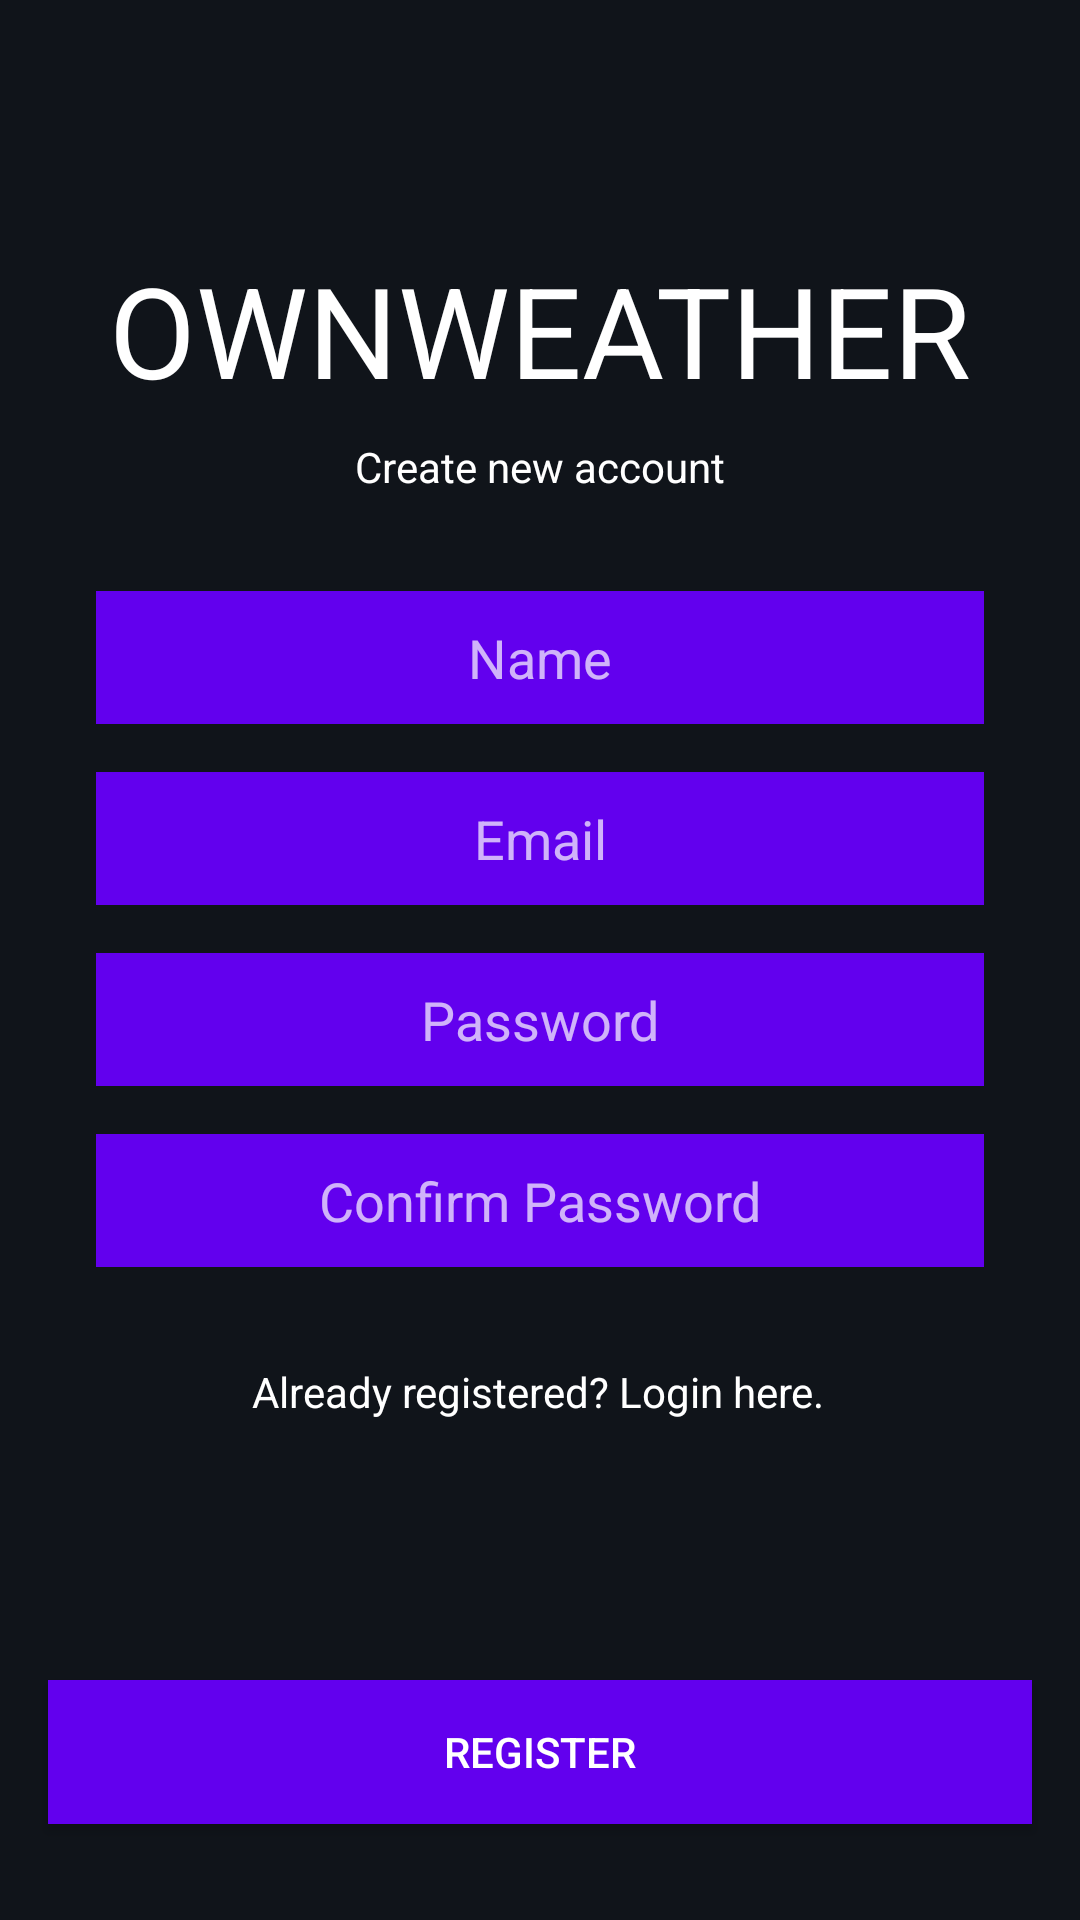

Layout XML and referenced resources for this Android screen:
<!-- AndroidManifest.xml: application theme Theme.MeteoAuthentication -->
<!-- res/layout/fragment_register.xml -->
<?xml version="1.0" encoding="utf-8"?>
<androidx.constraintlayout.widget.ConstraintLayout xmlns:android="http://schemas.android.com/apk/res/android"
    xmlns:app="http://schemas.android.com/apk/res-auto"
    xmlns:tools="http://schemas.android.com/tools"
    android:id="@+id/RegisterLayout"
    android:layout_width="match_parent"
    android:layout_height="match_parent"
    android:background="#10141A"
    tools:context=".ui.auth.RegisterFragment">

    <TextView
        android:id="@+id/toLoginTextView"
        android:layout_width="wrap_content"
        android:layout_height="wrap_content"
        android:layout_marginTop="32dp"
        android:text="@string/already_registered_login_here"
        android:textColor="@color/white"
        app:layout_constraintEnd_toEndOf="parent"
        app:layout_constraintHorizontal_bias="0.498"
        app:layout_constraintStart_toStartOf="parent"
        app:layout_constraintTop_toBottomOf="@+id/editConfirmPassword" />

    <EditText
        android:id="@+id/editPasswordFirst"
        android:layout_width="0dp"
        android:layout_height="wrap_content"
        android:layout_marginStart="32dp"
        android:layout_marginTop="16dp"
        android:layout_marginEnd="32dp"
        android:background="@color/purple_500"
        android:ems="10"
        android:gravity="center"
        android:hint="@string/password"
        android:inputType="textPersonName"
        android:padding="10dp"
        android:password="true"
        android:textColor="#10141A"
        app:layout_constraintEnd_toEndOf="parent"
        app:layout_constraintHorizontal_bias="0.0"
        app:layout_constraintStart_toStartOf="parent"
        app:layout_constraintTop_toBottomOf="@+id/editEmail" />

    <EditText
        android:id="@+id/editConfirmPassword"
        android:layout_width="0dp"
        android:layout_height="wrap_content"
        android:layout_marginStart="32dp"
        android:layout_marginTop="16dp"
        android:layout_marginEnd="32dp"
        android:background="@color/purple_500"
        android:ems="10"
        android:gravity="center"
        android:hint="@string/confirm_password"
        android:inputType="textPersonName"
        android:padding="10dp"
        android:password="true"
        android:textColor="@color/white"
        app:layout_constraintEnd_toEndOf="parent"
        app:layout_constraintHorizontal_bias="0.0"
        app:layout_constraintStart_toStartOf="parent"
        app:layout_constraintTop_toBottomOf="@+id/editPasswordFirst" />

    <EditText
        android:id="@+id/editEmail"
        android:layout_width="0dp"
        android:layout_height="wrap_content"
        android:layout_marginStart="32dp"
        android:layout_marginTop="16dp"
        android:layout_marginEnd="32dp"
        android:background="@color/purple_500"
        android:ems="10"
        android:gravity="center"
        android:hint="@string/email"
        android:inputType="textEmailAddress"
        android:padding="10dp"
        android:textColor="#10141A"
        app:layout_constraintEnd_toEndOf="parent"
        app:layout_constraintHorizontal_bias="0.0"
        app:layout_constraintStart_toStartOf="parent"
        app:layout_constraintTop_toBottomOf="@+id/editName" />

    <TextView
        android:id="@+id/textView"
        android:layout_width="wrap_content"
        android:layout_height="wrap_content"
        android:text="OWNWEATHER"
        android:textColor="@color/white"
        android:textSize="42sp"
        app:layout_constraintBottom_toBottomOf="parent"
        app:layout_constraintEnd_toEndOf="parent"
        app:layout_constraintStart_toStartOf="parent"
        app:layout_constraintTop_toTopOf="parent"
        app:layout_constraintVertical_bias="0.13999999" />

    <TextView
        android:id="@+id/textView2"
        android:layout_width="wrap_content"
        android:layout_height="wrap_content"
        android:layout_marginTop="8dp"
        android:text="@string/create_new_account"
        android:textColor="@color/white"
        app:layout_constraintEnd_toEndOf="parent"
        app:layout_constraintStart_toStartOf="parent"
        app:layout_constraintTop_toBottomOf="@+id/textView" />

    <EditText
        android:id="@+id/editName"
        android:layout_width="0dp"
        android:layout_height="wrap_content"
        android:layout_marginStart="32dp"
        android:layout_marginTop="32dp"
        android:layout_marginEnd="32dp"
        android:background="@color/purple_500"
        android:ems="10"
        android:gravity="center"
        android:hint="@string/name"
        android:inputType="textPersonName"
        android:padding="10dp"
        android:textColor="#10141A"
        app:layout_constraintEnd_toEndOf="parent"
        app:layout_constraintHorizontal_bias="0.497"
        app:layout_constraintStart_toStartOf="parent"
        app:layout_constraintTop_toBottomOf="@+id/textView2" />

    <Button
        android:id="@+id/buttonRegister"
        android:layout_width="0dp"
        android:layout_height="wrap_content"
        android:layout_marginStart="16dp"
        android:layout_marginEnd="16dp"
        android:layout_marginBottom="32dp"
        android:background="@color/purple_500"
        android:text="@string/register"
        app:layout_constraintBottom_toBottomOf="parent"
        app:layout_constraintEnd_toEndOf="parent"
        app:layout_constraintStart_toStartOf="parent" />

</androidx.constraintlayout.widget.ConstraintLayout>
<!-- resources referenced by this layout -->
<resources>
  <color name="purple_500">#FF6200EE</color>
  <color name="white">#FFFFFFFF</color>
  <string name="already_registered_login_here">Already registered? Login here.</string>
  <string name="confirm_password">Confirm Password</string>
  <string name="create_new_account">Create new account</string>
  <string name="email">Email</string>
  <string name="name">Name</string>
  <string name="password">Password</string>
  <string name="register">REGISTER</string>
  <style name="Theme.MeteoAuthentication" parent="Theme.Design.NoActionBar">
          
          <item name="colorPrimary">@color/purple_500</item>
          <item name="colorPrimaryVariant">@color/black</item>
          <item name="colorOnPrimary">@color/white</item>
          
          <item name="colorSecondary">@color/teal_200</item>
          <item name="colorSecondaryVariant">@color/teal_700</item>
          <item name="colorOnSecondary">@color/black</item>
          
          <item name="android:statusBarColor" tools:targetApi="l">?attr/colorPrimaryVariant</item>
          
          <item name="android:textColor">@color/white</item>
      </style>
  <color name="black">#FF000000</color>
  <color name="teal_200">#FF03DAC5</color>
  <color name="teal_700">#FF018786</color>
</resources>
